Run: headless pygame with SDL's dummy video driver; simulated clock (each Clock.tick advances the game by its frame time, no real sleeping); random seed 0; keys injected as events and as key.get_pressed() state; mouse plan: one left click at the window centre at the start of phase 2, then a move to the lower-right quarter at the start of phase 3.
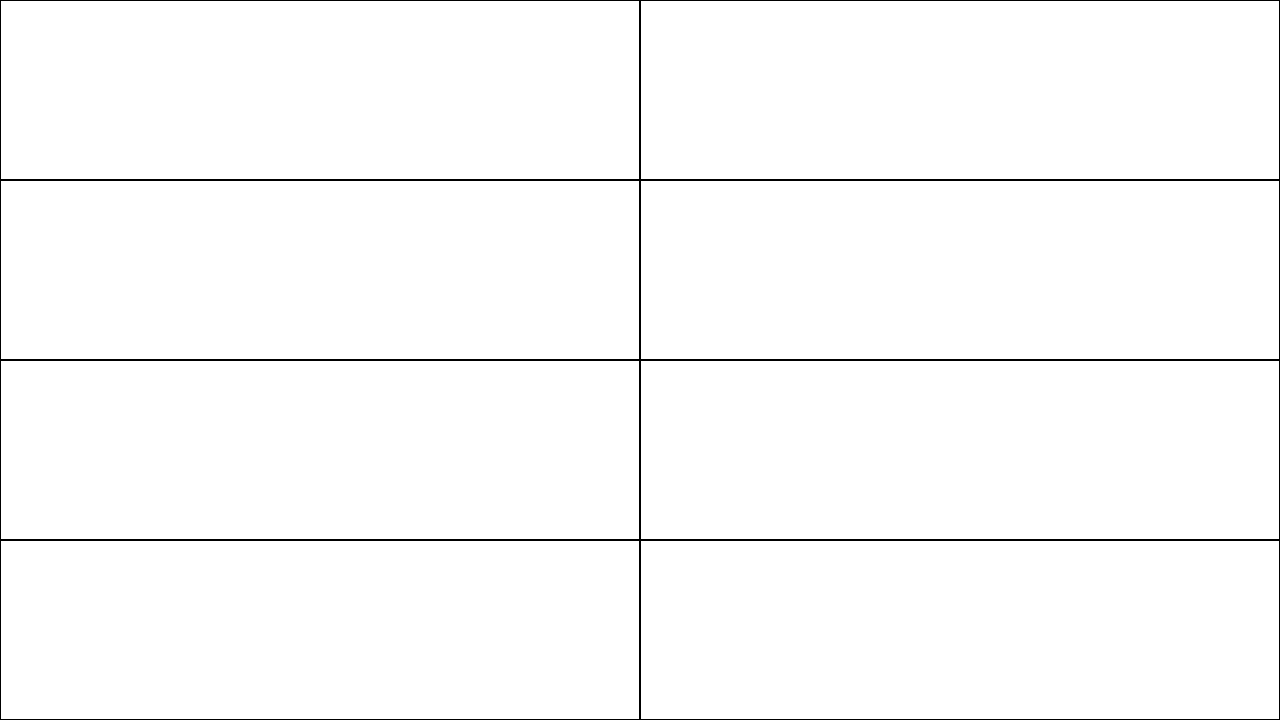
Frame 1 of 4 · flips 1–60 · no input
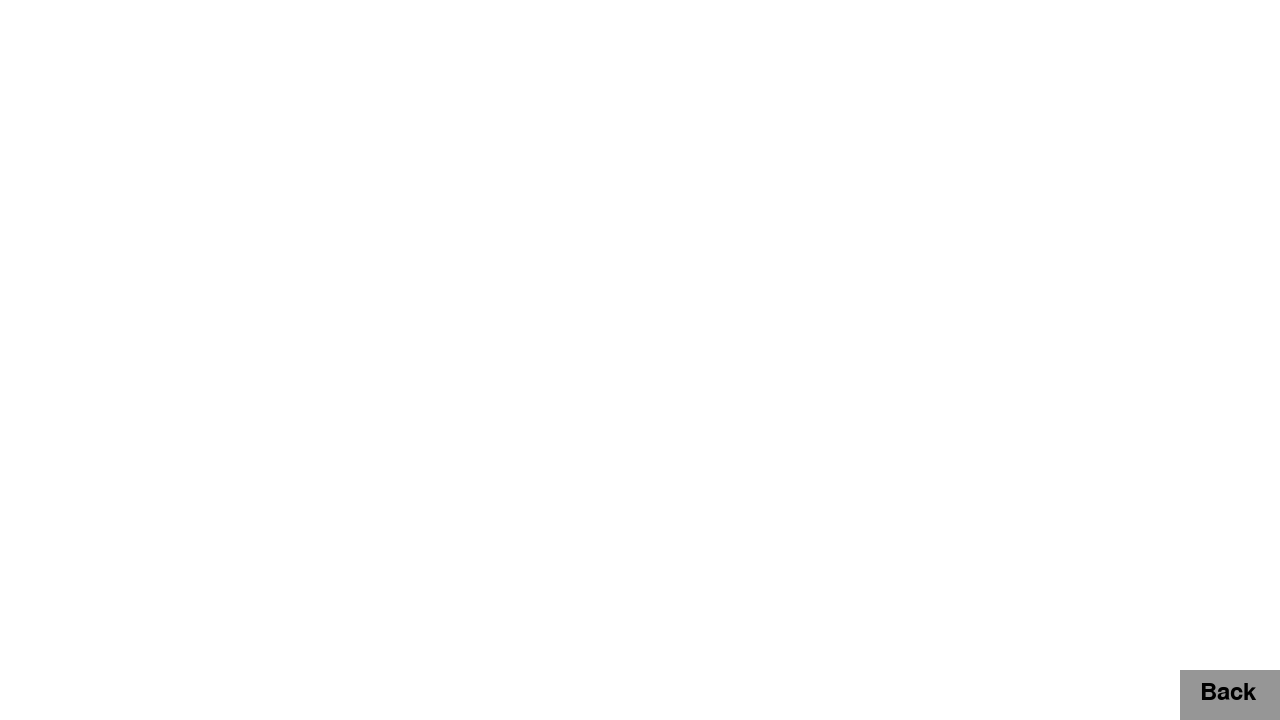
Frame 2 of 4 · flips 61–180 · clicked the window centre · tapped SPACE, RETURN · held RIGHT (→), D
Frame 3 of 4 · flips 181–300 · moved the mouse to the lower-right quarter · held DOWN (↓), S · screen unchanged from frame 2, image omitted
Frame 4 of 4 · flips 301–420 · held LEFT (←), A, UP (↑), W · screen unchanged from frame 3, image omitted

The pygame program that drew these frames:

import pygame
import sys

# Initialize Pygame
pygame.init()

# Constants
SCREEN_WIDTH = 1280
SCREEN_HEIGHT = 720
GRID_ROWS = 4
GRID_COLS = 2
CELL_WIDTH = SCREEN_WIDTH // GRID_COLS
CELL_HEIGHT = SCREEN_HEIGHT // GRID_ROWS
BUTTON_WIDTH = 100
BUTTON_HEIGHT = 50

# Colors
WHITE = (255, 255, 255)
BLACK = (0, 0, 0)
GRAY = (150, 150, 150)

# Create the display surface
screen = pygame.display.set_mode((SCREEN_WIDTH, SCREEN_HEIGHT))
pygame.display.set_caption("Make Me Laugh")

# Game state
grid_view = True

def draw_grid():
    for row in range(GRID_ROWS):
        for col in range(GRID_COLS):
            pygame.draw.rect(screen, BLACK, (col * CELL_WIDTH, row * CELL_HEIGHT, CELL_WIDTH, CELL_HEIGHT), 1)

def draw_back_button():
    pygame.draw.rect(screen, GRAY, (SCREEN_WIDTH - BUTTON_WIDTH, SCREEN_HEIGHT - BUTTON_HEIGHT, BUTTON_WIDTH, BUTTON_HEIGHT))
    font = pygame.font.Font(None, 36)
    text = font.render("Back", True, BLACK)
    screen.blit(text, (SCREEN_WIDTH - BUTTON_WIDTH + 20, SCREEN_HEIGHT - BUTTON_HEIGHT + 10))

def draw_new_screen():
    screen.fill(WHITE)
    # Add elements for the new screen as needed
    draw_back_button()

def main():
    global grid_view

    running = True

    while running:
        for event in pygame.event.get():
            if event.type == pygame.QUIT:
                running = False
            elif event.type == pygame.MOUSEBUTTONDOWN:
                mouse_x, mouse_y = pygame.mouse.get_pos()
                clicked_col = mouse_x // CELL_WIDTH
                clicked_row = mouse_y // CELL_HEIGHT

                if grid_view:
                    print(f"Clicked on cell ({clicked_col}, {clicked_row})")
                    grid_view = False
                else:
                    if SCREEN_WIDTH - BUTTON_WIDTH <= mouse_x <= SCREEN_WIDTH and SCREEN_HEIGHT - BUTTON_HEIGHT <= mouse_y <= SCREEN_HEIGHT:
                        grid_view = True

        if grid_view:
            screen.fill(WHITE)
            draw_grid()
        else:
            draw_new_screen()

        pygame.display.flip()

    pygame.quit()
    sys.exit()

if __name__ == "__main__":
    main()
